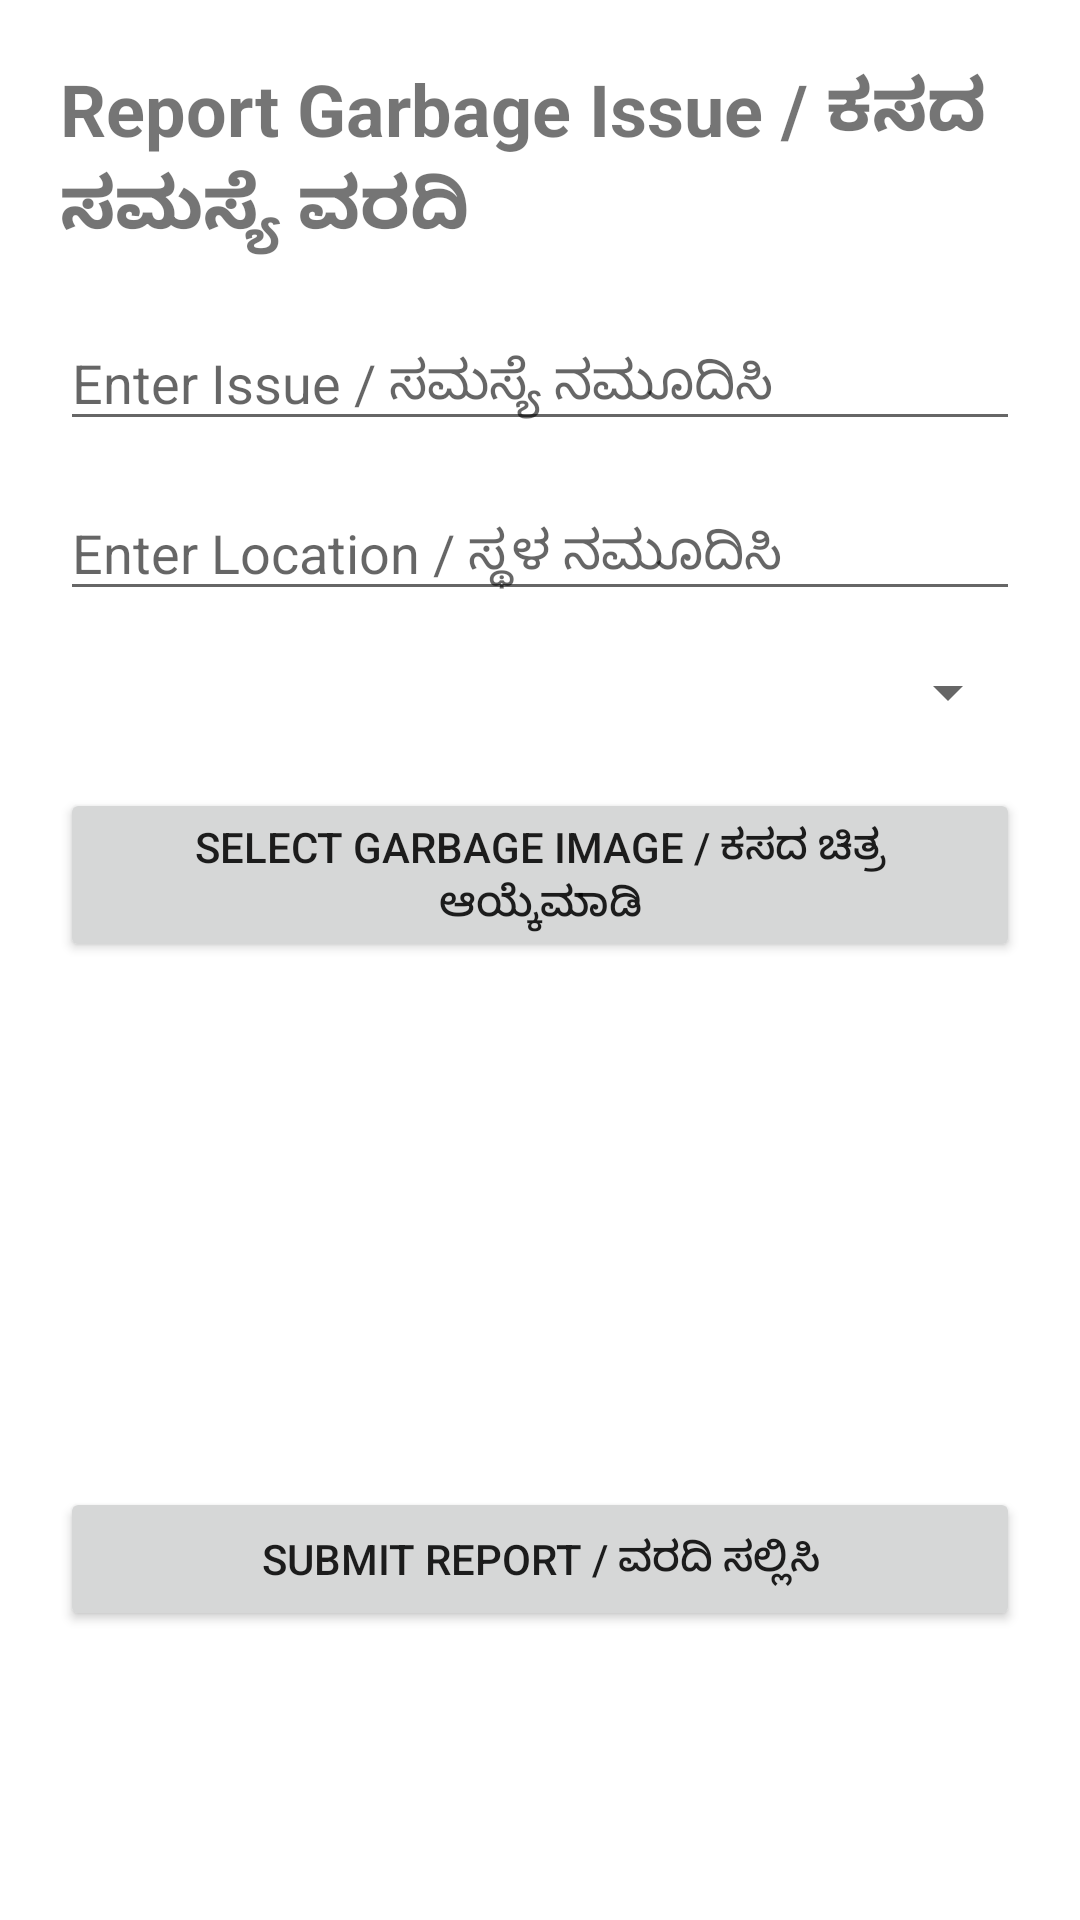

Write the Android layout XML for this screen, with the resource values it uses.
<!-- AndroidManifest.xml: application theme Theme.GramaWasteTracker -->
<!-- res/layout/activity_report.xml -->
<?xml version="1.0" encoding="utf-8"?>
<ScrollView xmlns:android="http://schemas.android.com/apk/res/android"
    android:layout_width="match_parent"
    android:layout_height="match_parent">

    <LinearLayout
        android:layout_width="match_parent"
        android:layout_height="wrap_content"
        android:orientation="vertical"
        android:padding="20dp">

        <TextView
            android:layout_width="wrap_content"
            android:layout_height="wrap_content"
            android:text="@string/report_title"


        android:textSize="24sp"
            android:textStyle="bold"
            android:layout_marginBottom="20dp"/>

        <EditText
            android:id="@+id/issueInput"
            android:layout_width="match_parent"
            android:layout_height="wrap_content"
            android:hint="@string/issue_hint"/>

        <EditText
            android:id="@+id/locationInput"
            android:layout_width="match_parent"
            android:layout_height="wrap_content"
            android:hint="@string/location_hint"
            android:layout_marginTop="15dp"/>

        <Spinner
            android:id="@+id/wasteSpinner"
            android:layout_width="match_parent"
            android:layout_height="wrap_content"
            android:layout_marginTop="15dp"/>

        <Button
            android:id="@+id/selectImageBtn"
            android:layout_width="match_parent"
            android:layout_height="wrap_content"
            android:text="@string/select_image"
            android:layout_marginTop="20dp"/>



        <ImageView
            android:id="@+id/imagePreview"
            android:layout_width="140dp"
            android:layout_height="140dp"
            android:layout_gravity="center"
            android:layout_marginTop="10dp"
            android:scaleType="centerCrop"/>

        <Button
            android:id="@+id/submitBtn"
            android:layout_width="match_parent"
            android:layout_height="wrap_content"
            android:text="@string/submit"
            android:layout_marginTop="25dp"/>

    </LinearLayout>

</ScrollView>
<!-- resources referenced by this layout -->
<resources>
  <string name="issue_hint"> Enter Issue / ಸಮಸ್ಯೆ ನಮೂದಿಸಿ </string>
  <string name="location_hint"> Enter Location / ಸ್ಥಳ ನಮೂದಿಸಿ </string>
  <string name="report_title"> Report Garbage Issue / ಕಸದ ಸಮಸ್ಯೆ ವರದಿ </string>
  <string name="select_image">
          Select Garbage Image / ಕಸದ ಚಿತ್ರ ಆಯ್ಕೆಮಾಡಿ
      </string>
  <string name="submit">
          Submit Report / ವರದಿ ಸಲ್ಲಿಸಿ
      </string>
  <style name="Theme.GramaWasteTracker" parent="Theme.MaterialComponents.DayNight.DarkActionBar">
          <item name="colorPrimary">#4CAF50</item>
          <item name="colorPrimaryVariant">#388E3C</item>
          <item name="colorOnPrimary">#FFFFFF</item>
      </style>
</resources>
